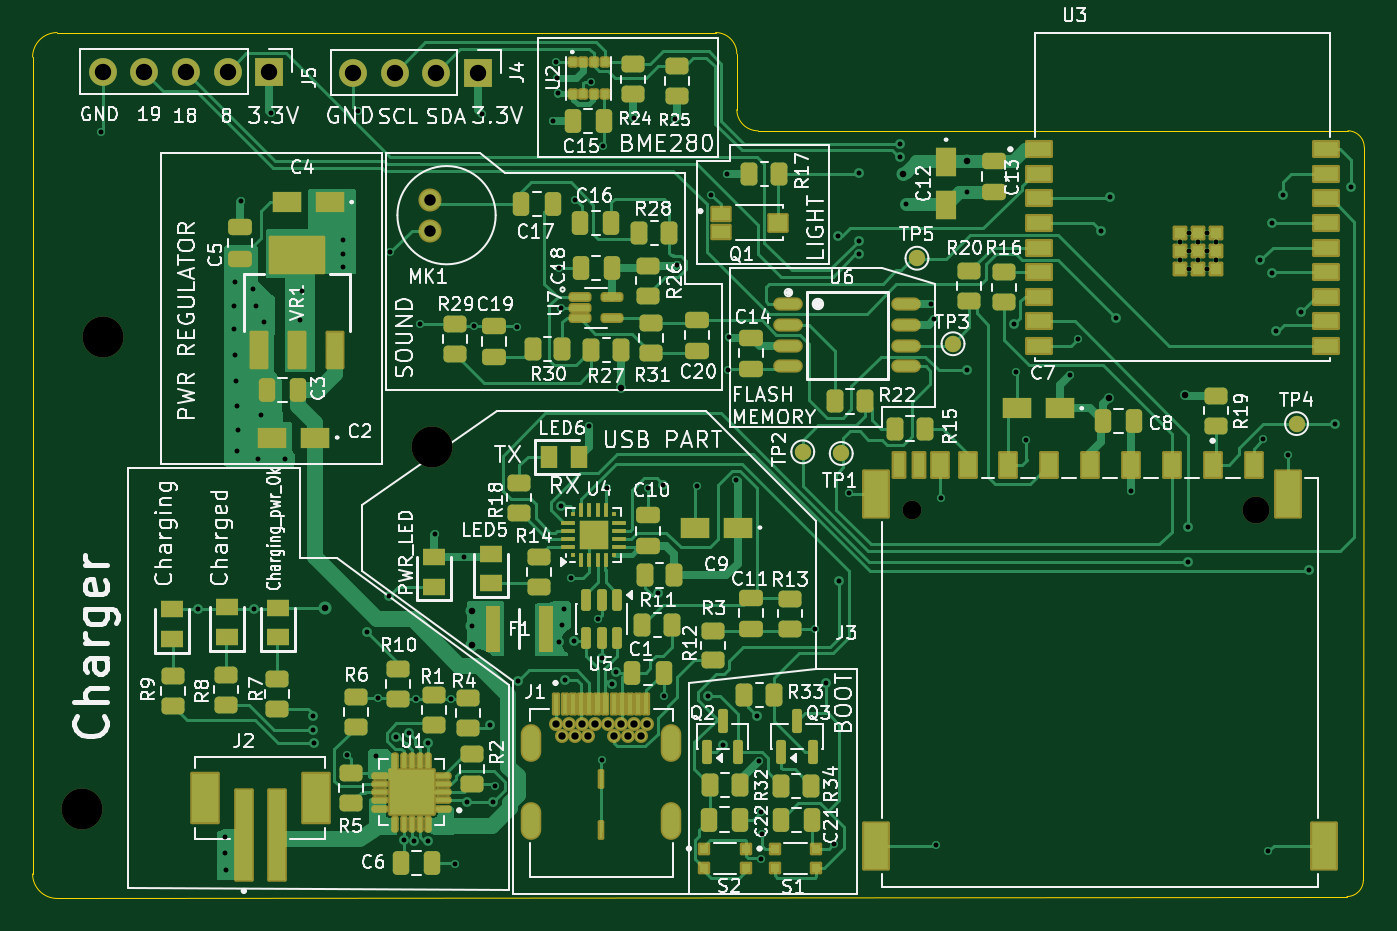
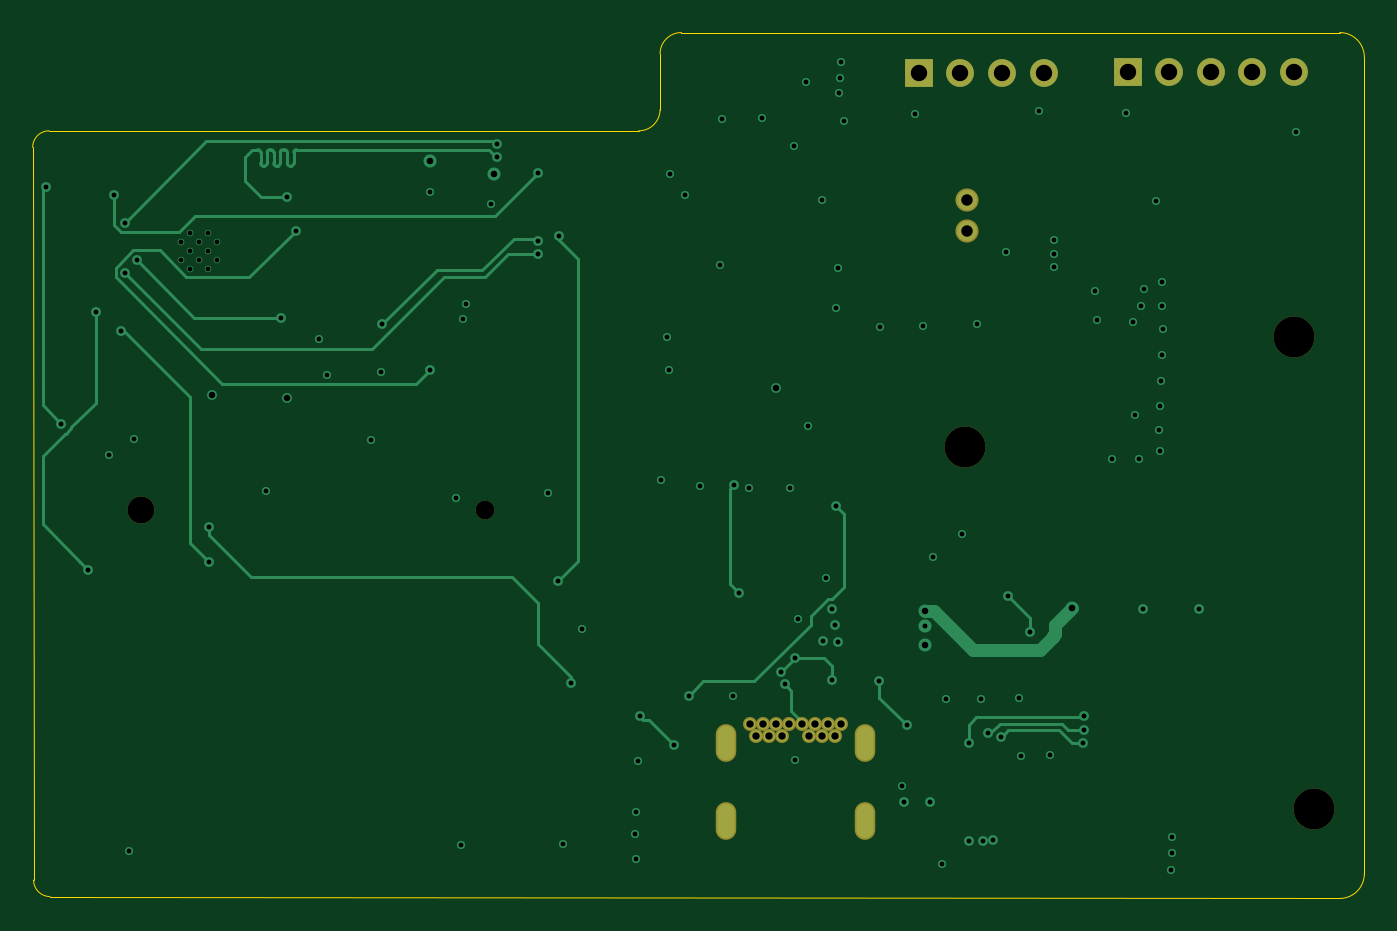
Circuit board: 11 layer files. Board 81.3 x 52.9 mm.
- bottom_copper: ESP32 Board Design-B_Cu.gbl (16533 bytes)
- bottom_mask: ESP32 Board Design-B_Mask.gbs (1740 bytes)
- paste: ESP32 Board Design-B_Paste.gbp (463 bytes)
- bottom_silk: ESP32 Board Design-B_Silkscreen.gbo (464 bytes)
- outline: ESP32 Board Design-Edge_Cuts.gm1 (1310 bytes)
- top_copper: ESP32 Board Design-F_Cu.gtl (83228 bytes)
- top_mask: ESP32 Board Design-F_Mask.gts (14537 bytes)
- paste: ESP32 Board Design-F_Paste.gtp (13037 bytes)
- top_silk: ESP32 Board Design-F_Silkscreen.gto (193931 bytes)
- drill: ESP32 Board Design-NPTH.drl (536 bytes)
- drill: ESP32 Board Design-PTH.drl (4102 bytes)

=== bottom_copper: ESP32 Board Design-B_Cu.gbl (16533 bytes, source omitted) ===
=== bottom_mask: ESP32 Board Design-B_Mask.gbs ===
%TF.GenerationSoftware,KiCad,Pcbnew,10.0.5*%
%TF.CreationDate,2026-10-09T17:32:31+01:00*%
%TF.ProjectId,ESP32 Board Design,45535033-3220-4426-9f61-726420446573,rev?*%
%TF.SameCoordinates,Original*%
%TF.FileFunction,Soldermask,Bot*%
%TF.FilePolarity,Negative*%
%FSLAX46Y46*%
G04 Gerber Fmt 4.6, Leading zero omitted, Abs format (unit mm)*
G04 Created by KiCad (PCBNEW 10.0.5) date 2026-10-09 17:32:31*
%MOMM*%
%LPD*%
G01*
G04 APERTURE LIST*
%ADD10O,1.254000X2.304000*%
%ADD11C,0.854000*%
%ADD12C,1.650000*%
%ADD13C,1.150000*%
%ADD14R,1.700000X1.700000*%
%ADD15C,1.700000*%
%ADD16C,2.500000*%
%ADD17C,1.412000*%
G04 APERTURE END LIST*
D10*
%TO.C,J1*%
X133901498Y-107759252D03*
X125361498Y-107759252D03*
X133901498Y-103029252D03*
X125361498Y-103029252D03*
D11*
X127631498Y-101879252D03*
X131631498Y-101879252D03*
X126831498Y-101879252D03*
X127231498Y-102589252D03*
X128031498Y-102589252D03*
X128431498Y-101879252D03*
X128831498Y-102589252D03*
X129231498Y-101879252D03*
X130031498Y-101879252D03*
X130431498Y-102589252D03*
X130831498Y-101879252D03*
X131231498Y-102589252D03*
X132031498Y-102589252D03*
X132431498Y-101879252D03*
%TD*%
D12*
%TO.C,J3*%
X169578248Y-88821752D03*
D13*
X148578248Y-88821752D03*
%TD*%
D14*
%TO.C,J5*%
X109353248Y-62046752D03*
D15*
X106813248Y-62046752D03*
X104273248Y-62046752D03*
X101733248Y-62046752D03*
X99193248Y-62046752D03*
%TD*%
D16*
%TO.C,REF\u002A\u002A*%
X97950000Y-107025000D03*
%TD*%
D14*
%TO.C,J4*%
X122103248Y-62096752D03*
D15*
X119563248Y-62096752D03*
X117023248Y-62096752D03*
X114483248Y-62096752D03*
%TD*%
D16*
%TO.C,REF\u002A\u002A*%
X119300000Y-84950000D03*
%TD*%
D17*
%TO.C,MK1*%
X119178248Y-71746752D03*
X119178248Y-69846752D03*
%TD*%
D16*
%TO.C,REF\u002A\u002A*%
X99178248Y-78221752D03*
%TD*%
M02*

=== paste: ESP32 Board Design-B_Paste.gbp ===
%TF.GenerationSoftware,KiCad,Pcbnew,10.0.5*%
%TF.CreationDate,2026-10-09T17:32:30+01:00*%
%TF.ProjectId,ESP32 Board Design,45535033-3220-4426-9f61-726420446573,rev?*%
%TF.SameCoordinates,Original*%
%TF.FileFunction,Paste,Bot*%
%TF.FilePolarity,Positive*%
%FSLAX46Y46*%
G04 Gerber Fmt 4.6, Leading zero omitted, Abs format (unit mm)*
G04 Created by KiCad (PCBNEW 10.0.5) date 2026-10-09 17:32:30*
%MOMM*%
%LPD*%
G01*
G04 APERTURE LIST*
G04 APERTURE END LIST*
M02*

=== bottom_silk: ESP32 Board Design-B_Silkscreen.gbo ===
%TF.GenerationSoftware,KiCad,Pcbnew,10.0.5*%
%TF.CreationDate,2026-10-09T17:32:31+01:00*%
%TF.ProjectId,ESP32 Board Design,45535033-3220-4426-9f61-726420446573,rev?*%
%TF.SameCoordinates,Original*%
%TF.FileFunction,Legend,Bot*%
%TF.FilePolarity,Positive*%
%FSLAX46Y46*%
G04 Gerber Fmt 4.6, Leading zero omitted, Abs format (unit mm)*
G04 Created by KiCad (PCBNEW 10.0.5) date 2026-10-09 17:32:31*
%MOMM*%
%LPD*%
G01*
G04 APERTURE LIST*
G04 APERTURE END LIST*
M02*

=== outline: ESP32 Board Design-Edge_Cuts.gm1 ===
%TF.GenerationSoftware,KiCad,Pcbnew,10.0.5*%
%TF.CreationDate,2026-10-09T17:32:31+01:00*%
%TF.ProjectId,ESP32 Board Design,45535033-3220-4426-9f61-726420446573,rev?*%
%TF.SameCoordinates,Original*%
%TF.FileFunction,Profile,NP*%
%FSLAX46Y46*%
G04 Gerber Fmt 4.6, Leading zero omitted, Abs format (unit mm)*
G04 Created by KiCad (PCBNEW 10.0.5) date 2026-10-09 17:32:31*
%MOMM*%
%LPD*%
G01*
G04 APERTURE LIST*
%TA.AperFunction,Profile*%
%ADD10C,0.050000*%
%TD*%
G04 APERTURE END LIST*
D10*
X94903248Y-61146752D02*
X94903248Y-111015128D01*
X94903248Y-61146752D02*
G75*
G02*
X96403248Y-59646848I1499952J-48D01*
G01*
X96410243Y-112515112D02*
G75*
G02*
X94903171Y-111015128I-7043J1500012D01*
G01*
X96410243Y-112515112D02*
X175155964Y-112398232D01*
X136603248Y-59646752D02*
X96403248Y-59646752D01*
X136603248Y-59646752D02*
G75*
G02*
X137903248Y-60946752I-48J-1300048D01*
G01*
X137903248Y-64346752D02*
X137903248Y-60946752D01*
X139203248Y-65646752D02*
G75*
G02*
X137903248Y-64346752I-48J1299952D01*
G01*
X154653248Y-65646752D02*
X139203248Y-65646752D01*
X175209740Y-65646752D02*
X154653248Y-65646752D01*
X175209740Y-65646752D02*
G75*
G02*
X176209747Y-66647987I-40J-1000048D01*
G01*
X176154479Y-111399468D02*
G75*
G02*
X175155964Y-112398279I-999979J1168D01*
G01*
X176154479Y-111399468D02*
X176209740Y-66647987D01*
M02*

=== top_copper: ESP32 Board Design-F_Cu.gtl (83228 bytes, source omitted) ===
=== top_mask: ESP32 Board Design-F_Mask.gts (14537 bytes, source omitted) ===
=== paste: ESP32 Board Design-F_Paste.gtp (13037 bytes, source omitted) ===
=== top_silk: ESP32 Board Design-F_Silkscreen.gto (193931 bytes, source omitted) ===
=== drill: ESP32 Board Design-NPTH.drl ===
M48
; DRILL file KiCad 10.0.5 date 2026-10-09T17:32:37
; FORMAT={-:-/ absolute / metric / decimal}
; #@! TF.CreationDate,2026-10-09T17:32:37+01:00
; #@! TF.GenerationSoftware,Kicad,Pcbnew,10.0.5
; #@! TF.FileFunction,NonPlated,1,4,NPTH
FMAT,2
METRIC
; #@! TA.AperFunction,NonPlated,NPTH,ComponentDrill
T1C1.150
; #@! TA.AperFunction,NonPlated,NPTH,ComponentDrill
T2C1.650
; #@! TA.AperFunction,NonPlated,NPTH,ComponentDrill
T3C2.500
%
G90
G05
T1
X148.578Y-88.822
T2
X169.578Y-88.822
T3
X97.95Y-107.025
X99.178Y-78.222
X119.3Y-84.95
M30

=== drill: ESP32 Board Design-PTH.drl ===
M48
; DRILL file KiCad 10.0.5 date 2026-10-09T17:32:37
; FORMAT={-:-/ absolute / metric / decimal}
; #@! TF.CreationDate,2026-10-09T17:32:37+01:00
; #@! TF.GenerationSoftware,Kicad,Pcbnew,10.0.5
; #@! TF.FileFunction,Plated,1,4,PTH
FMAT,2
METRIC
; #@! TA.AperFunction,Plated,PTH,ViaDrill
T1C0.300
; #@! TA.AperFunction,Plated,PTH,ComponentDrill
T2C0.300
; #@! TA.AperFunction,Plated,PTH,ViaDrill
T3C0.400
; #@! TA.AperFunction,Plated,PTH,ComponentDrill
T4C0.450
; #@! TA.AperFunction,Plated,PTH,ComponentDrill
T5C0.650
; #@! TA.AperFunction,Plated,PTH,ComponentDrill
T6C0.700
; #@! TA.AperFunction,Plated,PTH,ComponentDrill
T7C1.000
%
G90
G05
T1
X99.053Y-65.747
X105.003Y-94.872
X106.653Y-108.747
X106.653Y-109.747
X106.703Y-110.797
X107.178Y-77.722
X107.228Y-76.347
X107.253Y-74.872
X107.278Y-79.347
X107.303Y-80.922
X107.378Y-85.222
X107.403Y-82.447
X107.428Y-83.922
X107.653Y-69.947
X108.353Y-75.322
X108.428Y-94.872
X108.553Y-76.347
X108.653Y-85.697
X108.878Y-83.022
X109.053Y-77.297
X109.453Y-64.547
X110.303Y-85.672
X111.253Y-77.197
X111.353Y-75.447
X112.003Y-101.397
X112.033Y-102.216
X112.059Y-103.016
X113.853Y-73.172
X113.878Y-72.322
X113.878Y-73.947
X114.103Y-103.747
X114.753Y-64.447
X115.31Y-96.251
X115.878Y-103.822
X115.978Y-100.284
X116.653Y-94.047
X116.753Y-73.047
X117.115Y-102.635
X117.553Y-108.972
X117.884Y-102.418
X118.203Y-108.997
X118.328Y-100.359
X118.553Y-77.447
X119.053Y-103.047
X119.053Y-108.997
X119.453Y-90.247
X120.453Y-100.359
X120.703Y-110.397
X121.228Y-91.672
X121.409Y-106.612
X121.753Y-95.872
X121.828Y-77.572
X122.353Y-64.647
X122.853Y-101.947
X123.037Y-106.612
X123.153Y-105.647
X124.453Y-77.647
X124.553Y-99.247
X126.653Y-65.047
X126.853Y-61.447
X126.903Y-62.397
X126.953Y-63.347
X127.05Y-96.85
X127.053Y-74.047
X127.153Y-76.447
X127.153Y-88.547
X127.2Y-95.85
X127.377Y-94.846
X127.403Y-99.197
X127.753Y-92.947
X127.981Y-96.818
X128.003Y-69.897
X128.853Y-83.697
X129.003Y-62.647
X129.452Y-95.424
X129.653Y-97.817
X129.653Y-104.047
X129.753Y-66.547
X129.953Y-87.447
X130.281Y-99.45
X130.502Y-98.666
X131.653Y-64.847
X132.453Y-87.447
X133.103Y-93.847
X133.403Y-87.247
X133.453Y-100.147
X134.103Y-64.947
X134.253Y-73.847
X135.453Y-87.347
X136.153Y-100.147
X136.353Y-69.547
X137.053Y-103.147
X137.303Y-68.297
X137.353Y-80.247
X137.453Y-78.247
X137.853Y-86.947
X139.153Y-101.397
X139.253Y-104.147
X139.353Y-107.247
X139.353Y-110.097
X139.453Y-108.597
X142.653Y-96.047
X143.353Y-99.347
X143.853Y-109.197
X144.103Y-72.097
X144.153Y-93.147
X144.753Y-87.747
X145.353Y-68.247
X145.353Y-72.347
X145.378Y-73.171
X147.853Y-66.447
X147.853Y-67.247
X148.203Y-70.097
X149.753Y-76.247
X149.953Y-77.147
X150.053Y-109.247
X150.353Y-88.047
X151.953Y-69.397
X151.953Y-80.247
X154.853Y-77.447
X154.953Y-80.347
X155.553Y-84.547
X158.253Y-80.547
X158.753Y-78.347
X160.153Y-71.747
X160.703Y-69.697
X161.053Y-77.047
X161.953Y-87.647
X165.453Y-89.847
X165.453Y-91.947
X169.853Y-73.547
X170.053Y-84.447
X170.353Y-109.647
X170.553Y-71.247
X170.553Y-74.347
X170.828Y-77.847
X171.253Y-69.547
X171.553Y-85.447
X172.353Y-76.722
X172.853Y-92.447
X174.453Y-83.547
X175.407Y-69.047
T2
X164.963Y-72.422
X164.963Y-73.522
X165.513Y-71.872
X165.513Y-72.972
X165.513Y-74.072
X166.063Y-72.422
X166.063Y-73.522
X166.613Y-71.872
X166.613Y-72.972
X166.613Y-74.072
X167.163Y-72.422
X167.163Y-73.522
T3
X112.778Y-94.772
X121.703Y-94.947
X121.753Y-97.047
X130.853Y-81.347
X148.053Y-68.297
X151.978Y-67.497
X160.653Y-81.947
X165.253Y-81.747
T4
X126.831Y-101.879
X127.231Y-102.589
X127.631Y-101.879
X128.031Y-102.589
X128.431Y-101.879
X128.831Y-102.589
X129.231Y-101.879
X130.031Y-101.879
X130.431Y-102.589
X130.831Y-101.879
X131.231Y-102.589
X131.631Y-101.879
X132.031Y-102.589
X132.431Y-101.879
T6
X119.178Y-69.847
X119.178Y-71.747
T7
X99.193Y-62.047
X101.733Y-62.047
X104.273Y-62.047
X106.813Y-62.047
X109.353Y-62.047
X114.483Y-62.097
X117.023Y-62.097
X119.563Y-62.097
X122.103Y-62.097
T5
G00X125.361Y-102.729
M15
G01X125.361Y-103.329
M16
G05
G00X125.361Y-107.459
M15
G01X125.361Y-108.059
M16
G05
G00X133.901Y-102.729
M15
G01X133.901Y-103.329
M16
G05
G00X133.901Y-107.459
M15
G01X133.901Y-108.059
M16
G05
M30
